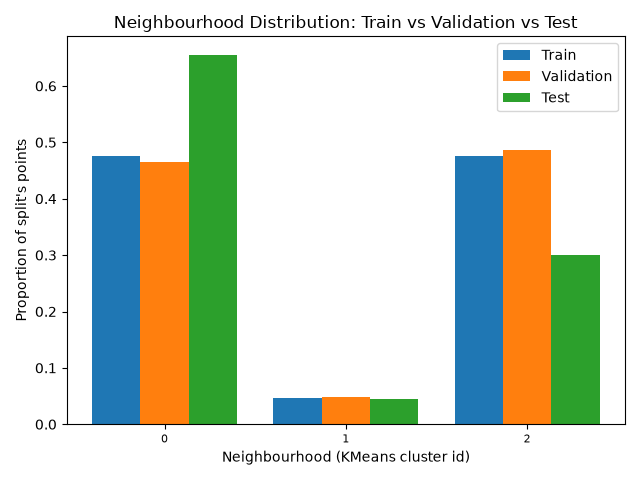

Values plotted in this chart, from the file beside it:
, train, validation, test
0, 0.4766, 0.4644, 0.6552
1, 0.04674, 0.04855, 0.0445
2, 0.4766, 0.487, 0.3003
